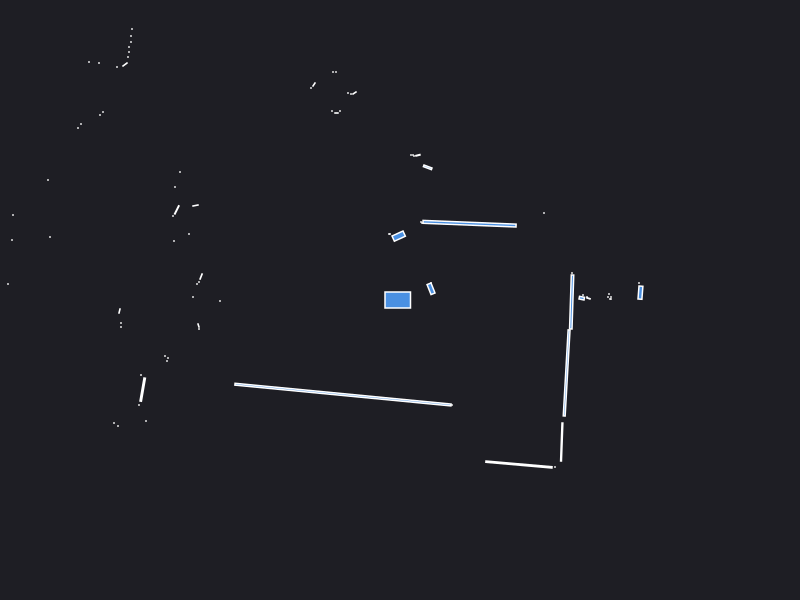

The table this chart was drawn from, first rows:
0.000000	0.000000	0.049500
2.42	0.1	0.000441
2.39	0.17	0.000441
2.405	0.0735	0.01056
2.11	0.01	0.000441
2.11	0.03	0.000441
2.1	0.01	0.000441
2.08	0.03	0.000441
2.09	0.06	0.000441
1.87	0.03	0.000441
1.885	0.0165	0.001683
1.83	0.05	0.000441
1.818	0.01846	0.004291
1.73	0.12	0.000441
1.72	0.27	0.000441
0.3102	0.1121	0.01354
0.31	0.17	0.000441
1.44	0.87	0.000441
0.6953	0.763	0.08182
0.22	0.77	0.000441
0.21	0.78	0.000441
0.2769	1.327	0.007053
0.1794	1.447	0.002123
0.14	1.44	0.000441
0.13	1.45	0.000441
0.11	1.45	0.000441
-0.01319	0.639	0.01874
-0.1	0.66	0.000441
-0.11	0.66	0.000441
-0.455	2.07	0.002064
-0.49	2.06	0.000441
-0.52	2.07	0.000441
-0.64	2.28	0.000441
-0.67	2.28	0.000441
-0.6	1.89	0.000441
-0.635	1.87	0.001050
-0.68	1.89	0.000441
-0.86	2.155	0.002064
-0.89	2.12	0.000441
-1.49	3.33	0.000441
-1.55	3.34	0.000441
-1.6	3.35	0.000441
-1.66	3.35	0.000441
-1.71	3.37	0.000441
-1.77	3.38	0.000441
-1.84	3.4	0.000441
-1.91	3.43	0.000441
-2.91	4.93	0.000441
-2.92	4.81	0.000441
-2.94	4.71	0.000441
-2.97	4.63	0.000441
-2.69	3.77	0.000441
-2.73	3.73	0.000441
-2.99	3.87	0.000441
-3.03	3.83	0.000441
-3.09	3.81	0.000441
-3.37	3.85	0.000441
-3.32	3.61	0.000441
-3.33	3.53	0.000441
-2.68	2.71	0.000441
-2.69	2.64	0.000441
... 50 more rows
